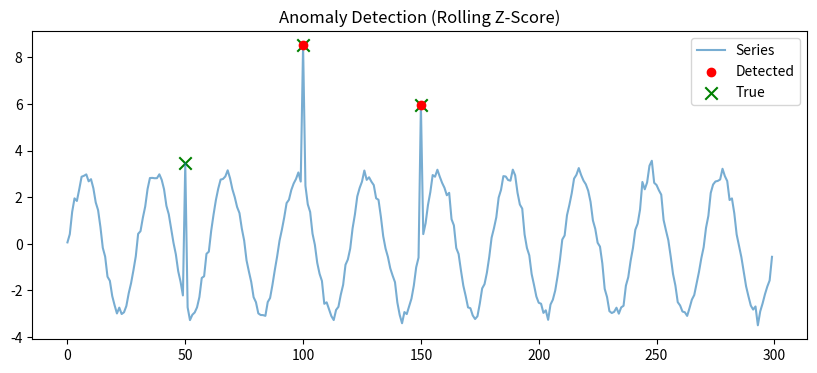

This chart was generated by the following Python code:
import numpy as np
rng=np.random.default_rng(42); t=np.arange(300)
ts=np.sin(2*np.pi*t/30)*3+rng.normal(0,.2,300)
anomalies=[50,100,150]; ts[anomalies]+=6
print('Injected anomalies at indices:',anomalies)

import matplotlib.pyplot as plt
# Rolling Z-score
W=20; scores=np.zeros(300)
for i in range(W,300):
    w=ts[i-W:i]; scores[i]=abs(ts[i]-w.mean())/(w.std()+1e-8)
flags=scores>3
plt.figure(figsize=(10,4)); plt.plot(ts,alpha=.6,label='Series')
plt.scatter(np.where(flags)[0],ts[flags],color='red',zorder=5,label='Detected')
plt.scatter(anomalies,ts[anomalies],marker='x',color='green',s=80,label='True')
plt.legend(); plt.title('Anomaly Detection (Rolling Z-Score)'); plt.show()
